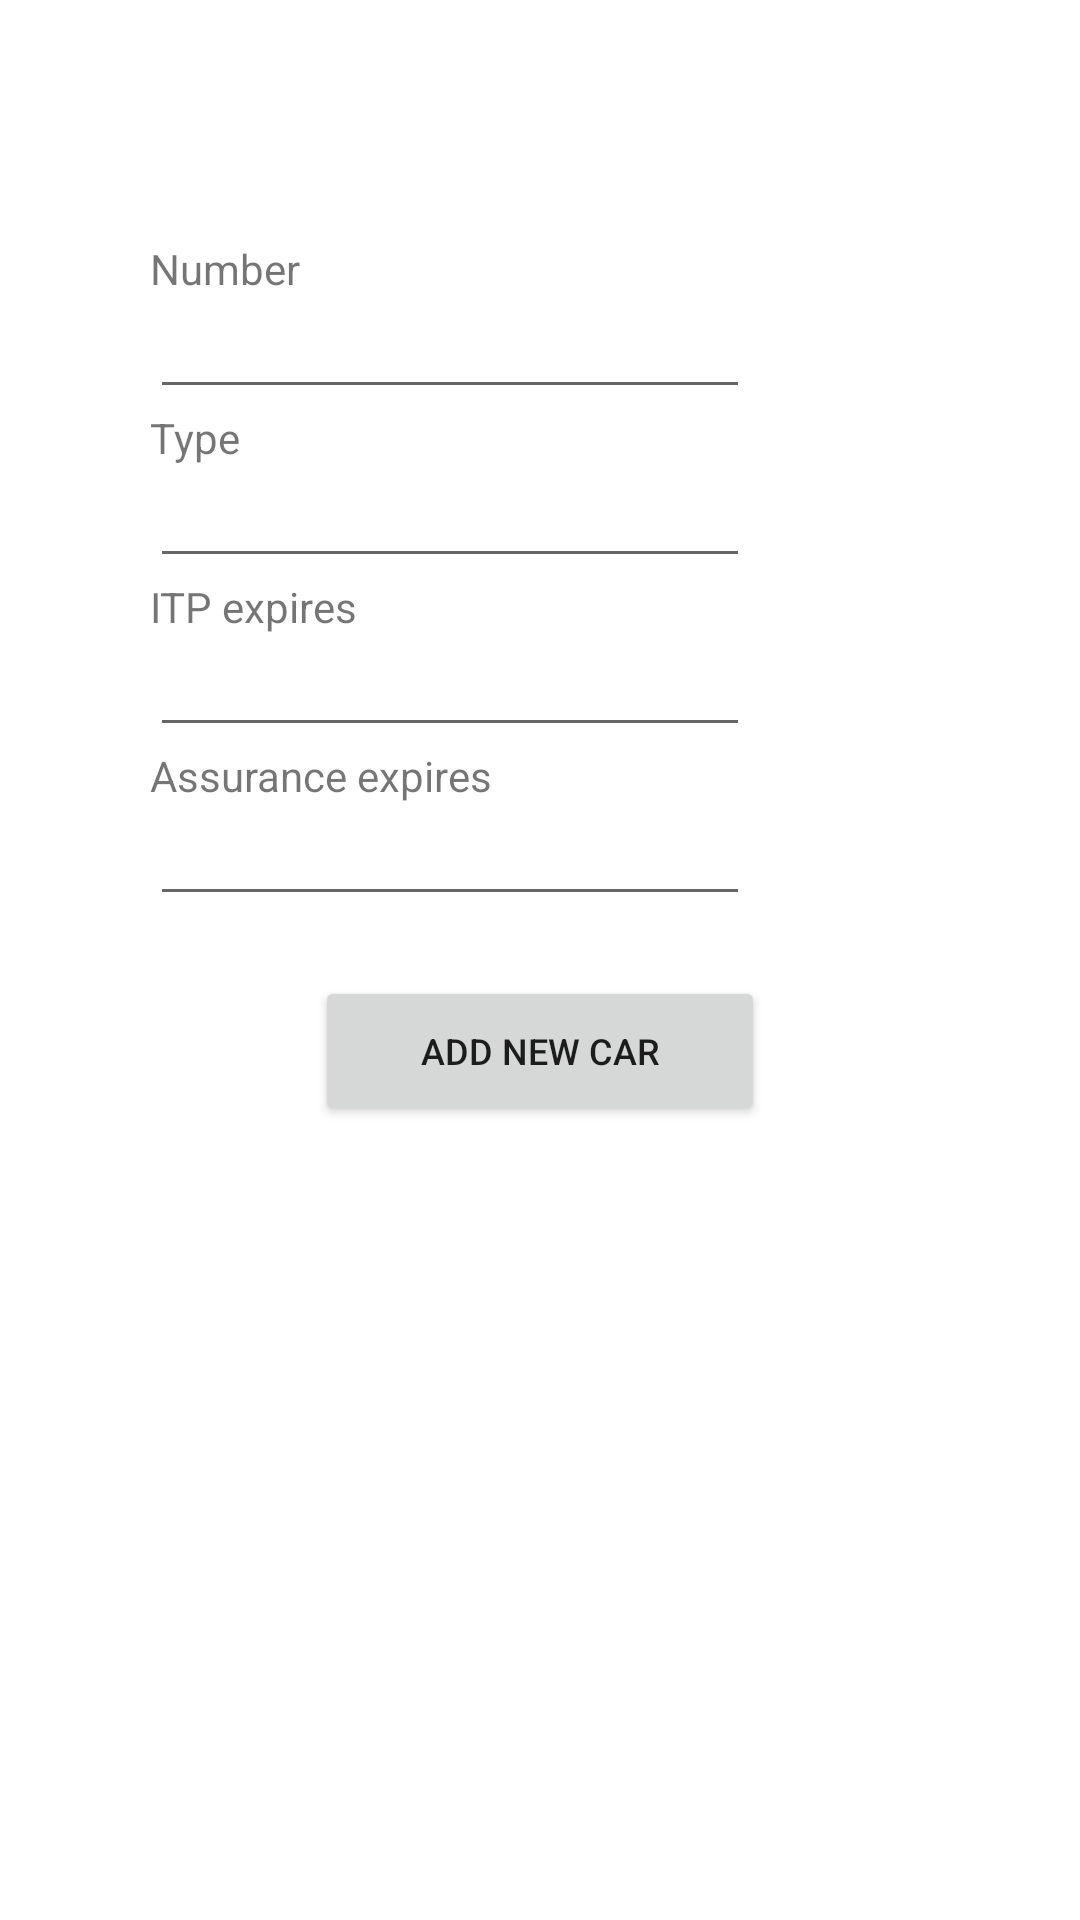

This screen was rendered from an Android layout file. Write that file and the resources it references.
<!-- AndroidManifest.xml: application theme Theme.TransDoc -->
<!-- res/layout/dialog_fragment_add_new_car.xml -->
<?xml version="1.0" encoding="utf-8"?>
<layout xmlns:android="http://schemas.android.com/apk/res/android"
    xmlns:tools="http://schemas.android.com/tools"
    tools:context=".elements.cars.newcar.NewCarFragment">

    <LinearLayout
        android:layout_width="wrap_content"
        android:layout_height="wrap_content"
        android:orientation="vertical"
        android:padding="50dp">

        <ImageView
            android:id="@+id/close_dialog_fragment"
            android:layout_width="20dp"
            android:layout_height="20dp"
            android:layout_marginBottom="10dp"
            android:src="@drawable/ic_action_close"
            android:layout_gravity="end" />

        <TextView
            android:id="@+id/number_text"
            android:layout_width="wrap_content"
            android:layout_height="wrap_content"
            android:ems="10"
            android:text="@string/number" />

        <EditText
            android:id="@id/number"
            android:layout_width="200dp"
            android:layout_height="wrap_content"
            android:ems="5"
            android:inputType="textCapCharacters"
            android:textSize="15sp" />

        <TextView
            android:id="@+id/type_text"
            android:layout_width="wrap_content"
            android:layout_height="wrap_content"
            android:ems="10"
            android:text="@string/type" />

        <EditText
            android:id="@id/type"
            android:layout_width="200dp"
            android:layout_height="wrap_content"
            android:ems="5"
            android:inputType="textCapWords"
            android:textSize="15sp" />

        <TextView
            android:id="@+id/itp_text"
            android:layout_width="wrap_content"
            android:layout_height="wrap_content"
            android:ems="10"
            android:text="@string/itp_expires_on" />

        <EditText
            android:id="@id/itp"
            android:layout_width="200dp"
            android:layout_height="wrap_content"
            android:ems="5"
            android:inputType="textCapWords"
            android:clickable="true"
            android:editable="false"
            android:focusable="true"
            android:textSize="15sp" />

        <TextView
            android:id="@+id/assurance_text"
            android:layout_width="wrap_content"
            android:layout_height="wrap_content"
            android:text="@string/assurance_expires_on" />

        <EditText
            android:id="@+id/assurance"
            android:layout_width="200dp"
            android:layout_height="wrap_content"
            android:ems="5"
            android:textSize="15sp"
            android:clickable="true"
            android:editable="false"
            android:focusable="true" />

        <Button
            android:id="@+id/add_button"
            android:layout_width="150dp"
            android:layout_height="50dp"
            android:layout_gravity="center_horizontal"
            android:layout_marginTop="20dp"
            android:text="@string/add_new_car"
            android:textSize="12sp" />

    </LinearLayout>
</layout>
<!-- resources referenced by this layout -->
<resources>
  <string name="add_new_car">Add new car</string>
  <string name="assurance_expires_on">Assurance expires</string>
  <string name="itp_expires_on">ITP expires</string>
  <string name="number">Number</string>
  <string name="type">Type</string>
  <style name="Theme.TransDoc" parent="Theme.MaterialComponents.DayNight.NoActionBar">
          
          <item name="colorPrimary">@color/purple_500</item>
          <item name="colorPrimaryVariant">@color/purple_700</item>
          <item name="colorOnPrimary">@color/white</item>
          
          <item name="colorSecondary">@color/teal_200</item>
          <item name="colorSecondaryVariant">@color/teal_700</item>
          <item name="colorOnSecondary">@color/black</item>
          
          <item name="android:statusBarColor" tools:targetApi="l">?attr/colorPrimaryVariant</item>
          
      </style>
  <!-- not gathered from this repository: default colours our renderer supplied (Android Studio template values) -->
  <color name="purple_500">#FF6200EE</color>
  <color name="purple_700">#FF3700B3</color>
  <color name="teal_200">#FF03DAC5</color>
  <color name="teal_700">#FF018786</color>
  <color name="black">#FF000000</color>
  <color name="white">#FFFFFFFF</color>
</resources>
